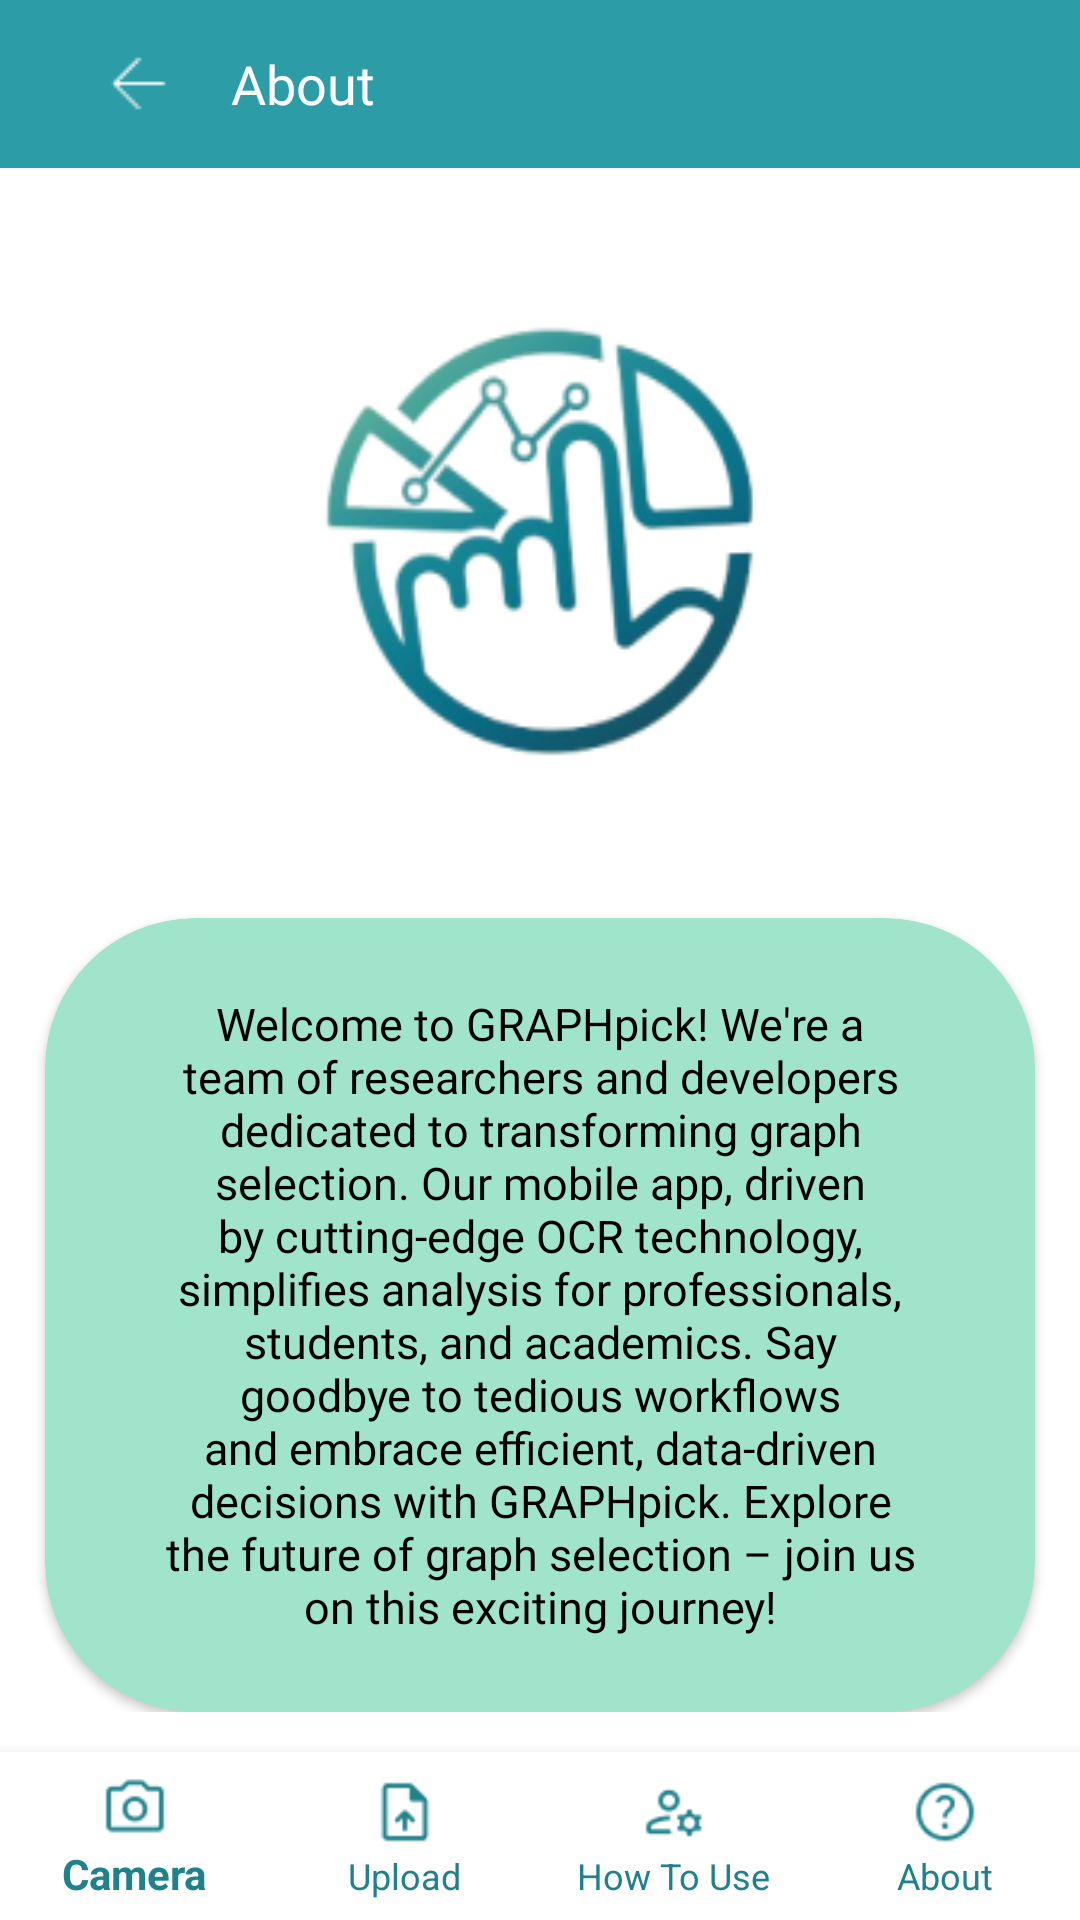

This screen was rendered from an Android layout file. Write that file and the resources it references.
<!-- AndroidManifest.xml: application theme Theme.GRAPHpick -->
<!-- res/layout/activity_about.xml -->
<?xml version="1.0" encoding="utf-8"?>
<RelativeLayout
    xmlns:android="http://schemas.android.com/apk/res/android"
    xmlns:app="http://schemas.android.com/apk/res-auto"
    xmlns:tools="http://schemas.android.com/tools"
    android:layout_width="match_parent"
    android:layout_height="match_parent"
    android:background="#FFFFFF"
    tools:context=".About">

    <androidx.appcompat.widget.Toolbar
        android:id="@+id/toolbar"
        android:layout_width="match_parent"
        android:layout_height="?attr/actionBarSize"
        android:background="#2C9CA6">

        <ImageButton
            android:id="@+id/backButton"
            android:layout_width="wrap_content"
            android:layout_height="wrap_content"
            android:layout_gravity="start"
            android:src="@drawable/fback"
            android:background="?attr/selectableItemBackgroundBorderless"
            android:paddingStart="16dp"
            android:paddingEnd="16dp"/>

        <TextView
            android:id="@+id/titleTextView"
            android:layout_width="wrap_content"
            android:layout_height="wrap_content"
            android:layout_toEndOf="@+id/backButton"
            android:fontFamily="@font/montregular"
            android:layout_marginStart="8dp"
            android:text="About"
            android:textColor="#FFFFFF"
            android:textSize="18sp"
            android:layout_centerVertical="true"/>

    </androidx.appcompat.widget.Toolbar>

    <ScrollView
        android:layout_width="match_parent"
        android:layout_height="wrap_content"
        android:layout_below="@id/toolbar"
        android:layout_above="@id/nav">

        <LinearLayout
            android:layout_width="match_parent"
            android:layout_height="wrap_content"
            android:orientation="vertical">

            <ImageView
                android:id="@+id/imageView"
                android:layout_width="150dp"
                android:layout_height="150dp"
                android:layout_centerHorizontal="true"
                android:layout_centerVertical="true"
                android:layout_gravity="center_horizontal"
                android:layout_marginTop="50sp"
                android:scaleType="fitXY"
                android:src="@drawable/flogo1" />

            <androidx.cardview.widget.CardView
                android:layout_width="match_parent"
                android:layout_height="wrap_content"
                android:layout_below="@id/imageView"
                android:layout_marginStart="15dp"
                android:layout_marginEnd="15dp"
                app:cardBackgroundColor="#A0E4CB"
                app:cardCornerRadius="50dp"
                android:layout_marginTop="50sp">

                <TextView
                    android:id="@+id/txtAbout"
                    android:layout_width="match_parent"
                    android:layout_height="wrap_content"
                    android:text="Welcome to GRAPHpick! We're a team of researchers and developers dedicated to transforming graph selection. Our mobile app, driven by cutting-edge OCR technology, simplifies analysis for professionals, students, and academics. Say goodbye to tedious workflows and embrace efficient, data-driven decisions with GRAPHpick. Explore the future of graph selection – join us on this exciting journey!"
                    android:textSize="15sp"
                    android:fontFamily="@font/montregular"
                    android:textColor="@color/black"
                    android:padding="25sp"
                    android:layout_marginStart="15dp"
                    android:layout_marginEnd="15dp"
                    android:gravity="center_horizontal"
                    />

            </androidx.cardview.widget.CardView>

        </LinearLayout>

    </ScrollView>

    <com.google.android.material.bottomnavigation.BottomNavigationView
        android:id="@+id/nav"
        android:layout_width="match_parent"
        android:layout_alignParentBottom="true"
        app:menu="@menu/bar"
        android:background="@drawable/nav"
        android:layout_height="wrap_content"
        app:itemIconTint="#1F818A"
        app:itemTextColor="#1F818A"
        app:labelVisibilityMode="labeled"
        />

</RelativeLayout>
<!-- resources referenced by this layout -->
<resources>
  <color name="black">#FF000000</color>
  <!-- drawable fback: png bitmap (drawable, 184 bytes) -->
  <!-- drawable flogo1: png bitmap (drawable, 23589 bytes) -->
  <!-- drawable nav (drawable) -->
  <?xml version="1.0" encoding="utf-8"?>
  <shape xmlns:android="http://schemas.android.com/apk/res/android">
  
      <solid
          android:color="@color/white"
          />
      <stroke
          android:width="2dp"
          android:color="@color/white"
          />
  
  </shape>
  <style name="Theme.GRAPHpick" parent="Theme.AppCompat.Light.DarkActionBar">
          
          <item name="colorPrimary">@color/purple_500</item>
          <item name="colorPrimaryVariant">@color/purple_700</item>
          <item name="colorOnPrimary">@color/white</item>
          
          <item name="colorSecondary">@color/teal_200</item>
          <item name="colorSecondaryVariant">@color/teal_700</item>
          <item name="colorOnSecondary">@color/black</item>
          
          <item name="android:statusBarColor">?attr/colorPrimaryVariant</item>
  
          
          <item name="android:windowBackground">@color/white</item>
      </style>
  <color name="white">#FFFFFFFF</color>
  <color name="purple_500">#FF6200EE</color>
  <color name="purple_700">#FF3700B3</color>
  <color name="teal_200">#FF03DAC5</color>
  <color name="teal_700">#FF018786</color>
</resources>
